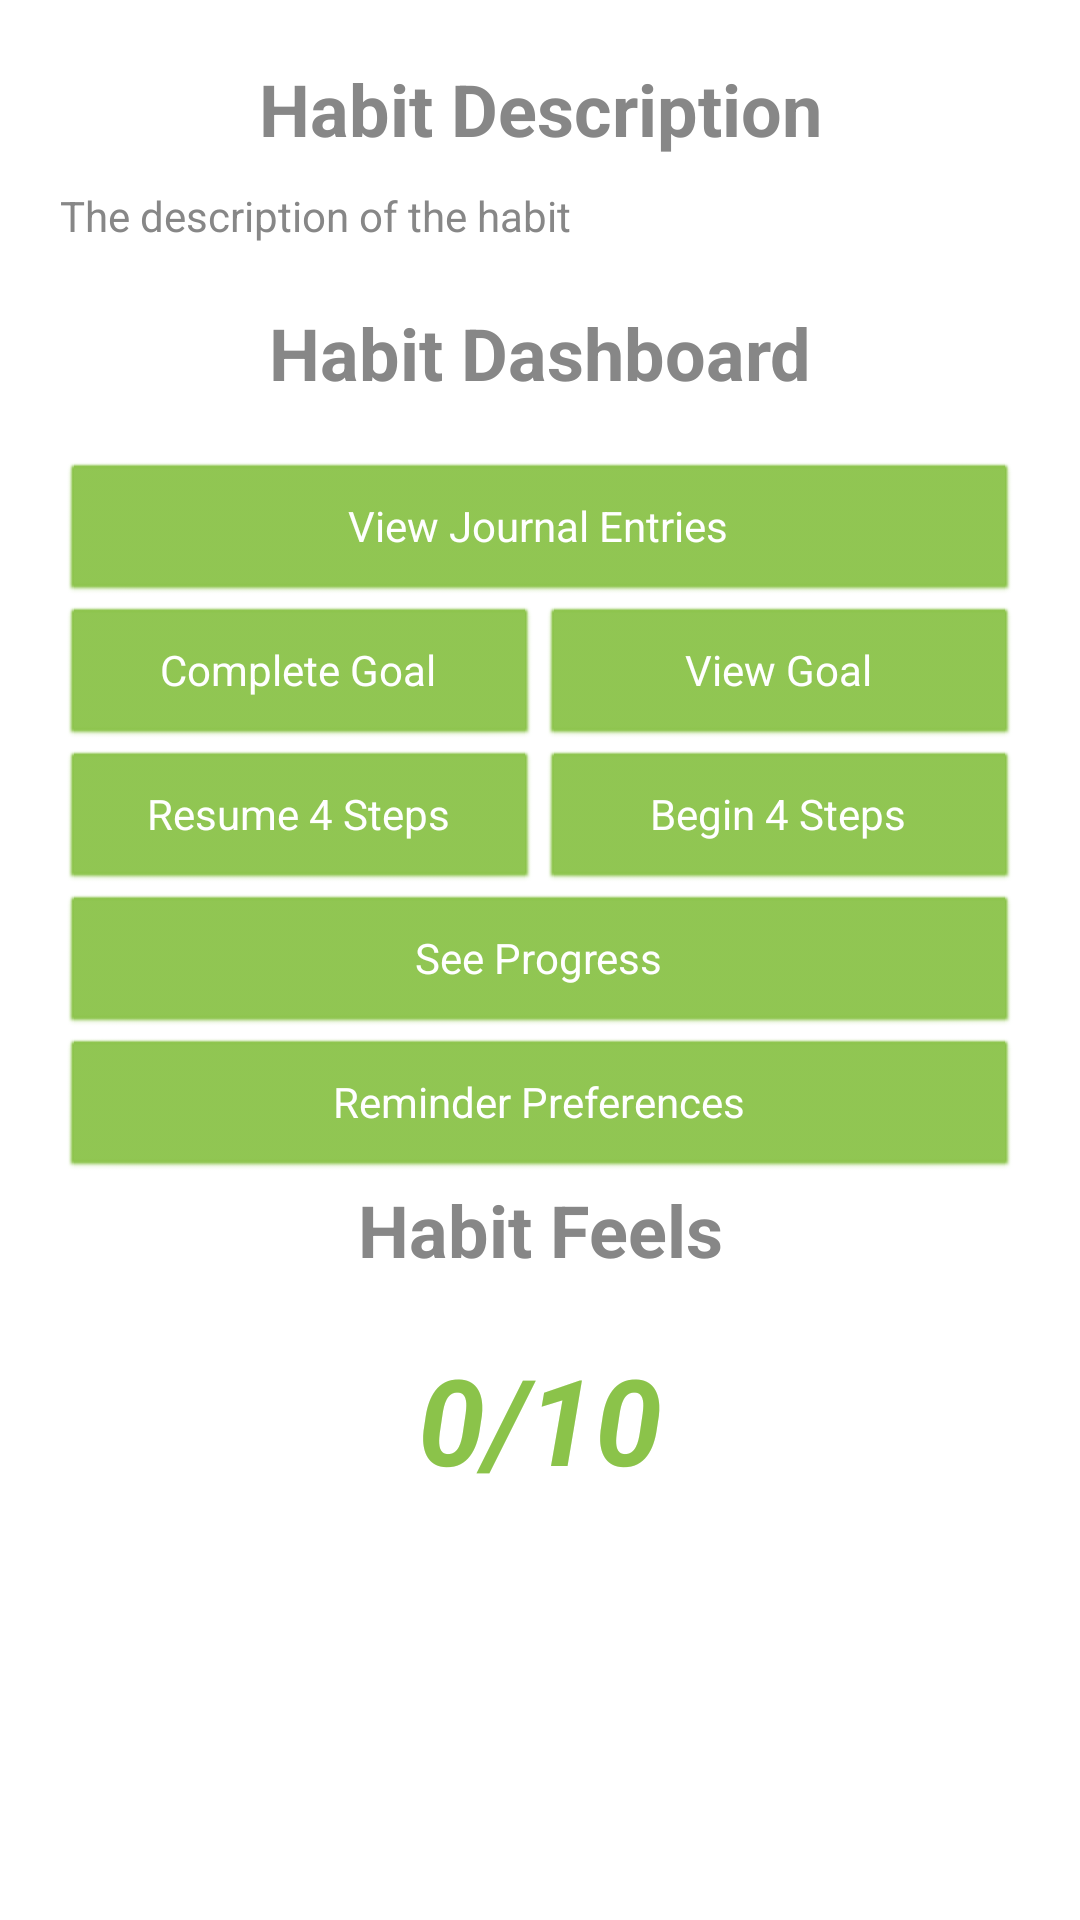

Here is an Android app screen rendered from its layout file. Give the layout XML and the strings, colors and styles it references.
<!-- AndroidManifest.xml: application theme AppTheme -->
<!-- res/layout/activity_view_habit.xml -->
<?xml version="1.0" encoding="utf-8"?>
<androidx.constraintlayout.widget.ConstraintLayout xmlns:android="http://schemas.android.com/apk/res/android"
    xmlns:app="http://schemas.android.com/apk/res-auto"
    xmlns:tools="http://schemas.android.com/tools"
    android:layout_width="match_parent"
    android:layout_height="match_parent"
    >


    <TextView
        android:id="@+id/habit_description_title"
        android:layout_width="match_parent"
        android:layout_height="wrap_content"
        android:layout_margin="20sp"
        android:scrollbars="vertical"
        android:text="@string/habit_description"
        android:textAlignment="center"
        android:textSize="24sp"
        android:textStyle="bold"
        app:layout_constraintEnd_toEndOf="parent"
        app:layout_constraintStart_toStartOf="parent"
        app:layout_constraintTop_toTopOf="parent" />

    <TextView
        android:id="@+id/habit_description"
        android:layout_width="match_parent"
        android:layout_height="wrap_content"
        android:layout_marginLeft="20sp"
        android:layout_marginRight="20sp"
        android:layout_marginTop="10sp"
        android:layout_marginBottom="20sp"
        android:text="@string/view_habit_description"
        app:layout_constraintEnd_toEndOf="parent"
        app:layout_constraintStart_toStartOf="parent"
        app:layout_constraintTop_toBottomOf="@id/habit_description_title" />

    <TextView
        android:id="@+id/dashboard_header"
        android:layout_width="match_parent"
        android:layout_height="wrap_content"
        android:layout_margin="20sp"
        android:text="@string/view_habit_subtitle"
        android:textAlignment="center"
        android:textSize="24sp"
        android:textStyle="bold"
        app:layout_constraintTop_toBottomOf="@+id/habit_description"
        app:layout_constraintEnd_toEndOf="parent"
        app:layout_constraintStart_toStartOf="parent" />

    <Button
        android:id="@+id/see_journal_btn"
        android:layout_width="match_parent"
        android:layout_height="wrap_content"
        android:layout_marginLeft="20sp"
        android:layout_marginRight="20sp"
        android:layout_marginBottom="5sp"
        android:layout_marginTop="20sp"
        android:text="@string/see_journal"
        app:layout_constraintTop_toBottomOf="@id/dashboard_header"
        app:layout_constraintEnd_toEndOf="@id/habit_description"
        app:layout_constraintStart_toStartOf="@id/habit_description" />

    <LinearLayout
        android:layout_width="match_parent"
        android:layout_height="wrap_content"
        android:id="@+id/goal_buttons"
        android:layout_marginLeft="20sp"
        android:layout_marginRight="20sp"
        android:layout_marginBottom="5sp"
        app:layout_constraintTop_toBottomOf="@id/see_journal_btn"
        app:layout_constraintEnd_toEndOf="parent"
        app:layout_constraintStart_toStartOf="parent">

        <Button
            android:id="@+id/complete_goal_btn"
            android:layout_width="match_parent"
            android:layout_height="wrap_content"
            android:text="@string/complete_goal"
            android:layout_weight="1"
            />

        <Button
            android:id="@+id/view_goals_btn"
            android:layout_width="match_parent"
            android:layout_height="wrap_content"
            android:text="@string/view_goal"
            android:layout_weight="1"
            />

        <Button
            android:id="@+id/add_goal_button"
            android:layout_width="match_parent"
            android:layout_height="wrap_content"
            android:text="@string/add_goal"
            android:layout_weight="1"
            android:visibility="gone"/>
    </LinearLayout>



    <LinearLayout
        android:id="@+id/buttons_4_steps"
        android:layout_width="match_parent"
        android:layout_height="wrap_content"
        android:layout_marginLeft="20sp"
        android:layout_marginRight="20sp"
        android:layout_marginBottom="5sp"
        android:orientation="horizontal"
        app:layout_constraintTop_toBottomOf="@id/goal_buttons"
        app:layout_constraintEnd_toEndOf="parent"
        app:layout_constraintStart_toStartOf="parent">


        <Button
            android:id="@+id/resume_4_steps_btn"
            android:layout_width="0dp"
            android:layout_height="wrap_content"
            android:layout_weight="1"
            android:text="@string/resume_4_steps" />

        <Button
            android:id="@+id/begin_4_steps_btn"
            android:layout_width="0dp"
            android:layout_height="wrap_content"
            android:layout_weight="1"
            android:text="@string/begin_4_steps" />

    </LinearLayout>

    <Button
        android:id="@+id/see_progress_btn"
        android:layout_width="match_parent"
        android:layout_height="wrap_content"
        android:layout_marginLeft="20sp"
        android:layout_marginRight="20sp"
        android:layout_marginBottom="5sp"
        android:text="@string/see_progress"
        app:layout_constraintTop_toBottomOf="@id/buttons_4_steps"
        app:layout_constraintEnd_toEndOf="parent"
        app:layout_constraintStart_toStartOf="parent" />

    <Button
        android:id="@+id/reminder_preferences_button"
        android:layout_width="match_parent"
        android:layout_height="wrap_content"
        android:layout_marginLeft="20sp"
        android:layout_marginRight="20sp"
        android:layout_marginBottom="20sp"
        android:text="@string/view_habit_notification_preferences"
        app:layout_constraintTop_toBottomOf="@id/see_progress_btn"
        app:layout_constraintEnd_toEndOf="parent"
        app:layout_constraintStart_toStartOf="parent" />

    <TextView
        android:id="@+id/progress_average_header"
        android:layout_width="match_parent"
        android:layout_height="wrap_content"
        android:layout_marginLeft="20sp"
        android:layout_marginRight="20sp"
        android:layout_marginBottom="10sp"
        android:text="@string/view_habit_feelings"
        android:textAlignment="center"
        android:textSize="24sp"
        android:textStyle="bold"
        app:layout_constraintTop_toBottomOf="@id/reminder_preferences_button"
        app:layout_constraintEnd_toEndOf="parent"
        app:layout_constraintStart_toStartOf="parent" />

    <TextView
        android:id="@+id/progress_average_message"
        android:layout_width="match_parent"
        android:layout_height="wrap_content"
        android:layout_marginLeft="20sp"
        android:layout_marginRight="20sp"
        android:gravity="center"
        android:text=""
        android:textSize="15sp"
        app:layout_constraintTop_toBottomOf="@id/progress_average_header"
        app:layout_constraintEnd_toEndOf="parent"
        app:layout_constraintStart_toStartOf="parent" />

    <TextView
        android:id="@+id/progress_average"
        android:layout_width="match_parent"
        android:layout_height="wrap_content"
        android:layout_marginLeft="20sp"
        android:layout_marginRight="20sp"
        android:layout_marginBottom="10sp"
        android:text="@string/view_habit_ranking_scale"
        android:textAlignment="center"
        android:textColor="@color/colorPrimary"
        android:textSize="40sp"
        android:textStyle="bold|italic"
        app:layout_constraintTop_toBottomOf="@id/progress_average_message"
        app:layout_constraintEnd_toEndOf="parent"
        app:layout_constraintStart_toStartOf="parent" />

</androidx.constraintlayout.widget.ConstraintLayout>
<!-- resources referenced by this layout -->
<resources>
  <color name="colorPrimary">#8BC34A</color>
  <string name="add_goal">Add Goal</string>
  <string name="begin_4_steps">Begin 4 Steps</string>
  <string name="complete_goal">Complete Goal</string>
  <string name="habit_description">Habit Description</string>
  <string name="resume_4_steps">Resume 4 Steps</string>
  <string name="see_journal">View Journal Entries</string>
  <string name="see_progress">See Progress</string>
  <string name="view_goal">View Goal</string>
  <string name="view_habit_description">The description of the habit</string>
  <string name="view_habit_feelings"> Habit Feels</string>
  <string name="view_habit_notification_preferences">Reminder Preferences</string>
  <string name="view_habit_ranking_scale">0/10</string>
  <string name="view_habit_subtitle">Habit Dashboard</string>
  <style name="AppTheme" parent="Theme.AppCompat.DayNight">
          <item name="colorPrimary">@color/colorPrimary</item>
          <item name="colorPrimaryDark">@color/colorPrimaryDark</item>
          <item name="colorAccent">@color/colorAccent</item>
          <item name="android:windowBackground">@color/windowBackground</item>
          <item name="android:textColor">@color/textColor</item>
          <item name="android:editTextColor">@color/editTextColor</item>
          <item name="colorControlNormal">@color/colorControlNormal</item>
          <item name="android:textColorPrimary">@color/textColorPrimary</item>
          <item name="android:textColorHint">@color/textColorHint</item>
          <item name="android:buttonStyle">@style/ButtonStyle</item>
          <item name="alertDialogTheme">@style/AlertDialogTheme</item>
      </style>
  <color name="colorPrimaryDark">#4CAF50</color>
  <color name="colorAccent">#FF9800</color>
  <color name="windowBackground">#FFFFFF</color>
  <color name="textColor">#878787</color>
  <color name="editTextColor">#000000</color>
  <color name="colorControlNormal">#878787</color>
  <color name="textColorPrimary">#FFFFFF</color>
  <color name="textColorHint">#C4C4C4</color>
  <style name="ButtonStyle" parent="@android:style/Widget.Button">
          <item name="android:textColor">?android:textColorPrimary</item>
          <item name="android:backgroundTint">?attr/colorPrimary</item>
      </style>
  <style name="AlertDialogTheme" parent="Theme.AppCompat.DayNight.Dialog.Alert">
          <item name="buttonBarNegativeButtonStyle">@style/NegativeButtonStyle</item>
          <item name="buttonBarPositiveButtonStyle">@style/PositiveButtonStyle</item>
          <item name="buttonBarNeutralButtonStyle">@style/NegativeButtonStyle</item>
      </style>
  <style name="NegativeButtonStyle" parent="Widget.AppCompat.Button.ButtonBar.AlertDialog">
          <item name="android:textColor">@color/colorAccent</item>
      </style>
  <style name="PositiveButtonStyle" parent="Widget.AppCompat.Button.ButtonBar.AlertDialog">
          <item name="android:textColor">@color/colorPrimary</item>
      </style>
</resources>
